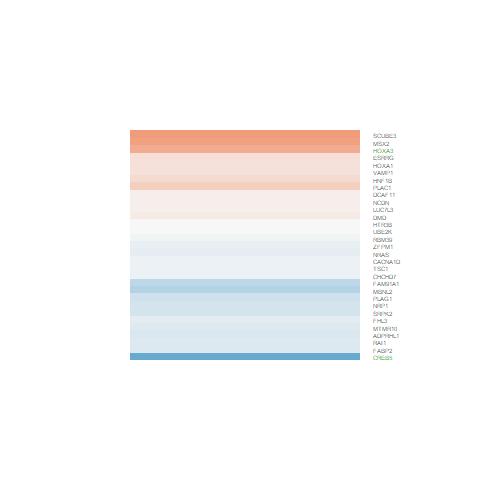

The data file committed next to this chart (first rows):
logFC, AveExpr, t, P.Value, adj.P.Val, B
0.09193, 4.671, 0.748, 0.4666, 0.7684, -5.891
-0.1396, 4.568, -0.8999, 0.383, 0.7141, -5.741
-0.1158, 5.813, -0.9673, 0.3494, 0.6885, -5.89
0.2246, 0.02888, 0.4783, 0.6396, 0.8653, -5.064
-0.0759, 5.469, -0.6643, 0.5171, 0.8051, -6.11
-0.007544, 6.093, -0.07478, 0.9414, 0.9821, -6.401
-0.1866, 4.099, -1.08, 0.2979, 0.6444, -5.527
0.7904, 3.236, 3.464, 0.003684, 0.1045, -1.692
0.8322, 0.402, 1.875, 0.08126, 0.3806, -4.061
0.2135, 3.259, 0.9196, 0.373, 0.7066, -5.423
0.6775, 4.263, 4.924, 0.0002099, 0.02847, 0.8574
-1.122, 1.994, -4.887, 0.0002251, 0.02847, 0.6023
-0.2348, 4.705, -1.759, 0.09988, 0.4129, -4.765
-0.2945, 2.532, -1.379, 0.189, 0.5386, -4.927
-0.08131, 3.472, -0.4701, 0.6454, 0.8684, -5.811
-0.4051, 5.101, -2.962, 0.01009, 0.163, -2.783
-0.08126, 6.18, -0.8953, 0.3854, 0.7161, -6.025
-0.2344, 4.241, -1.472, 0.1626, 0.5055, -5.102
-0.006585, 0.1019, -0.01317, 0.9897, 0.9972, -5.129
0.1979, 2.695, 0.7598, 0.4597, 0.7643, -5.499
-0.4745, 5.952, -2.414, 0.02972, 0.2551, -3.874
-0.2027, 2.798, -1.063, 0.3054, 0.6518, -5.229
0.09209, 6.486, 0.989, 0.3391, 0.6818, -5.946
-0.1595, 5.911, -1.66, 0.1186, 0.4433, -5.108
-0.1003, 5.806, -0.8289, 0.4208, 0.7402, -6.015
-0.1737, 7.826, -1.768, 0.0984, 0.4106, -5.056
0.2595, 5.627, 2.47, 0.02664, 0.2448, -3.722
0.07191, 7.702, 0.7418, 0.4702, 0.7704, -6.25
-0.03177, 8.751, -0.3765, 0.7121, 0.897, -6.501
0.1188, 3.591, 0.7667, 0.4557, 0.7622, -5.651
0.3684, 2.403, 1.745, 0.1025, 0.4181, -4.358
